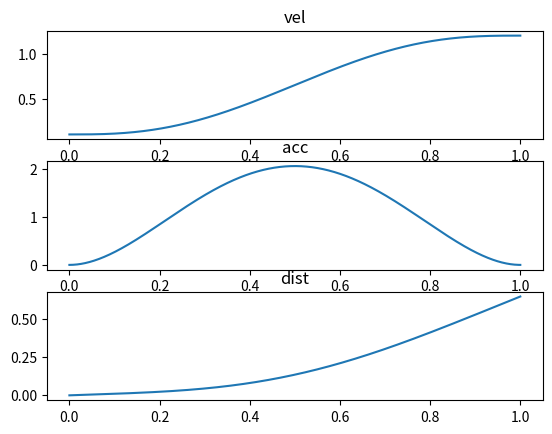

This chart was generated by the following Python code:
import matplotlib.pyplot as plt
import numpy as np
from scipy.interpolate import UnivariateSpline, interp1d


class QuinticHermiteSplineProfile(object):
    """
    https://www.rose-hulman.edu/~finn/CCLI/Notes/day09.pdf
    """
    @staticmethod
    def p(x, T, p0, p1, v0=0., v1=0., a0=0., a1=0.):
        x = np.asarray(x)
        x[x < 0.] = 0
        x[x > T] = T

        def h50(t):
            return 1 - 10*t**3 + 15*t**4 - 6*t**5

        def h51(t):
            return t - 6*t**3 + 8*t**4 - 3*t**5

        def h52(t):
            return 0.5*t**2 - 3./2.*t**3 + 3./2.*t**4 - 0.5*t**5 

        def h53(t):
            return 0.5*t**3 - t**4 + 0.5*t**5

        def h54(t):
            return -4*t**3 + 7*t**4 - 3*t**5

        def h55(t):
            return 10*t**3 - 15*t**4 + 6*t**5

        return h50(x/T)*p0 + h51(x/T)*v0 + h52(x/T)*a0 + h53(x/T)*a1 + h54(x/T)*v1 + h55(x/T)*p1

    def __init__(self, start_vel=0.1, stop_vel=1., transition_time=1, resolution=1000, *args, **kwargs):

        self._max_time = transition_time
        self._vel_map = lambda x: QuinticHermiteSplineProfile.p(
            x, self._max_time, start_vel, stop_vel)

    def get_velocity_at(self, t):
        if isinstance(t, np.ndarray):
            t[t > self._max_time] = self._max_time
            t[t < 0.] = 0
        else:
            t = max(min(t, self._max_time), 0)
        return self._vel_map(t)

    def get_full_velocity_curve(self, resolution=1000):
        timeline = np.linspace(0., self._max_time, resolution)
        return self.get_velocity_at(timeline), timeline

    def get_total_distance_at(self, t, resolution=1000):
        return self.get_full_distance_curve(resolution=resolution)[0][int(t*resolution)-1]

    def get_full_distance_curve(self, resolution=1000):
        vel_curve, timeline = self.get_full_velocity_curve(
            resolution=resolution)
        spl = UnivariateSpline(timeline, vel_curve, s=0)
        ispl = spl.antiderivative()
        return ispl(timeline), timeline

    def get_full_acceleration_curve(self, resolution=1000):
        v, t = self.get_full_velocity_curve()
        return np.gradient(v, t), t

    def get_acceleration_at(self, t, resolution=1000):
        return self.get_full_acceleration_curve(resolution=resolution)[0][int(t*resolution)-1]


if __name__ == "__main__":
    import matplotlib.pyplot as plt
    a = QuinticHermiteSplineProfile(0.1, 1.2, 1., 1000)
    vel, T = a.get_full_velocity_curve()
    acc, T = a.get_full_acceleration_curve()
    dist, T = a.get_full_distance_curve()
    plt.subplot(3, 1, 1)
    plt.title("vel")
    plt.plot(T, vel)
    plt.subplot(3, 1, 2)
    plt.title("acc")
    plt.plot(T, acc)
    plt.subplot(3, 1, 3)
    plt.title("dist")
    plt.plot(T, dist)
    plt.show()
